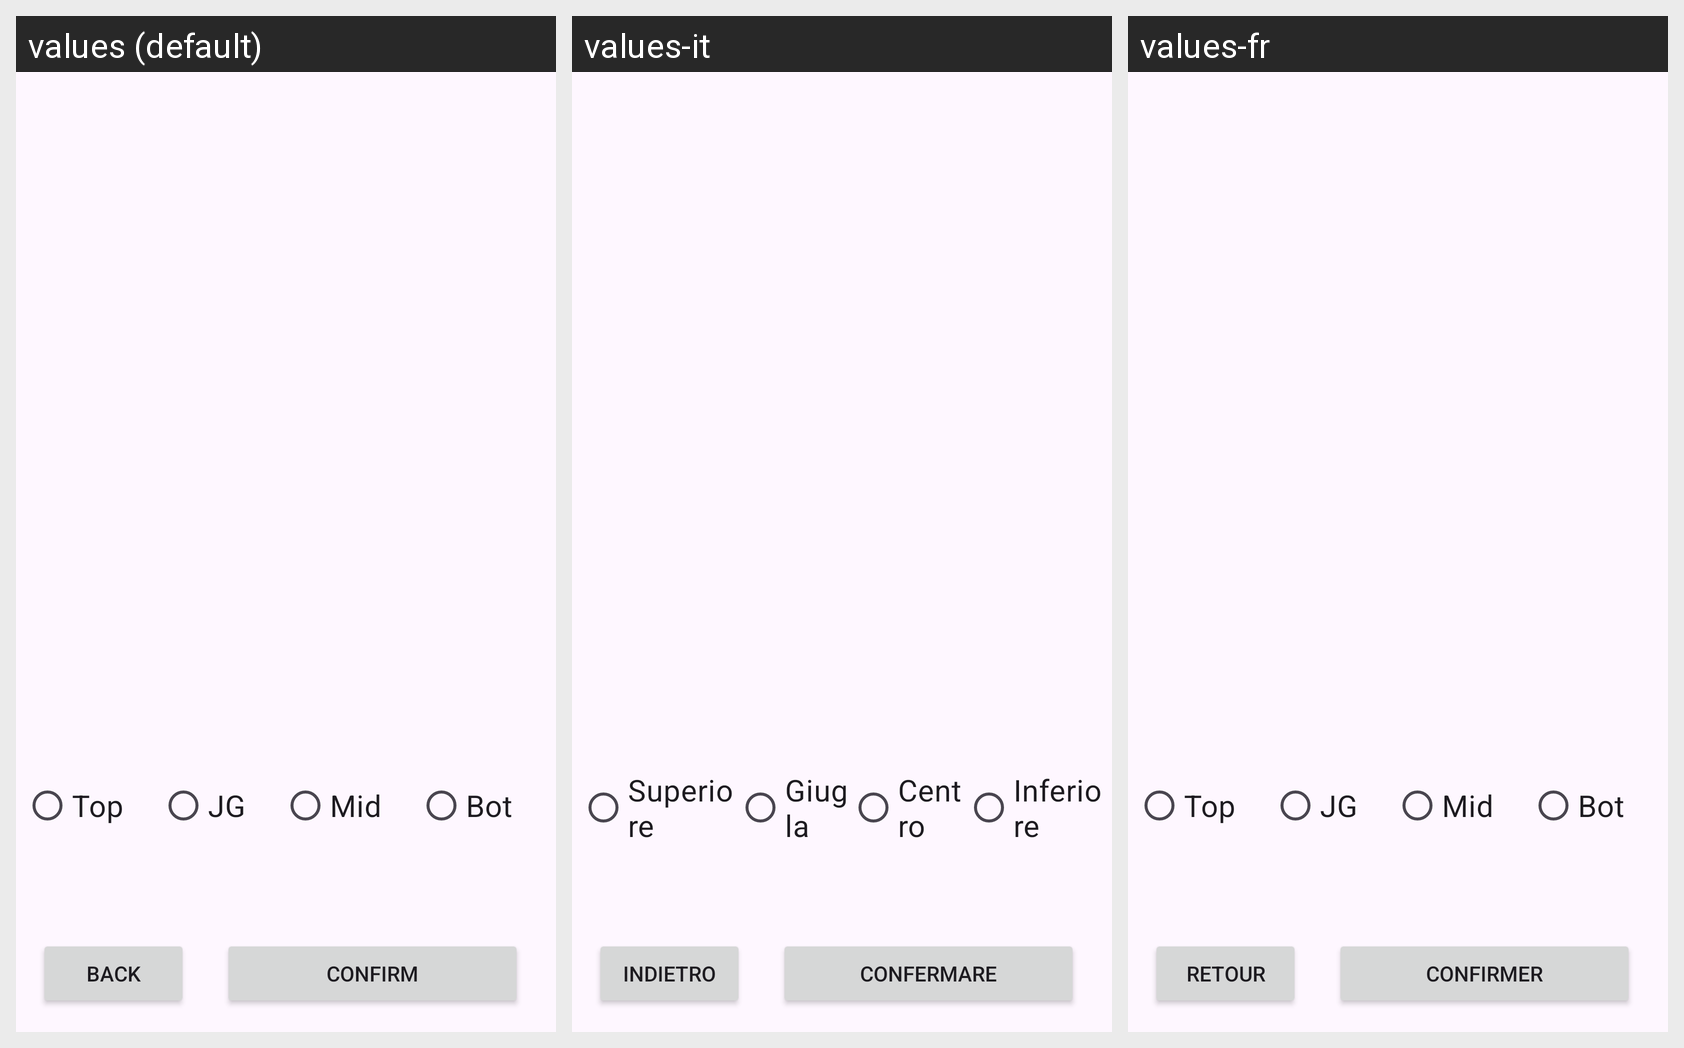

The Android screen above is rendered under several locales of the same app. Produce the string resources it draws, with the default and per-locale values.
Android screen res/layout/activity_selection_role.xml rendered under 3 locales, left to right: values (default), values-it, values-fr. Device: Nexus 5 (rendered at 1080×1920; each locale shown at half size, 540×960, under a caption strip naming it); theme Theme.LoL_Build.
Strings drawn on this screen, with the default value and each locale's value (text and hints the layout hard-codes, and strings that could not be matched under every locale, appear in the picture but are not listed):

b_confirm
  values: Confirm
  values-it: Confermare
  values-fr: Confirmer

b_back
  values: Back
  values-it: Indietro
  values-fr: Retour

role_top
  values: Top
  values-it: Superiore
  values-fr: Top

role_jg
  values: JG
  values-it: Giugla
  values-fr: JG

role_mid
  values: Mid
  values-it: Centro
  values-fr: Mid

role_Bot
  values: Bot
  values-it: Inferiore
  values-fr: Bot
